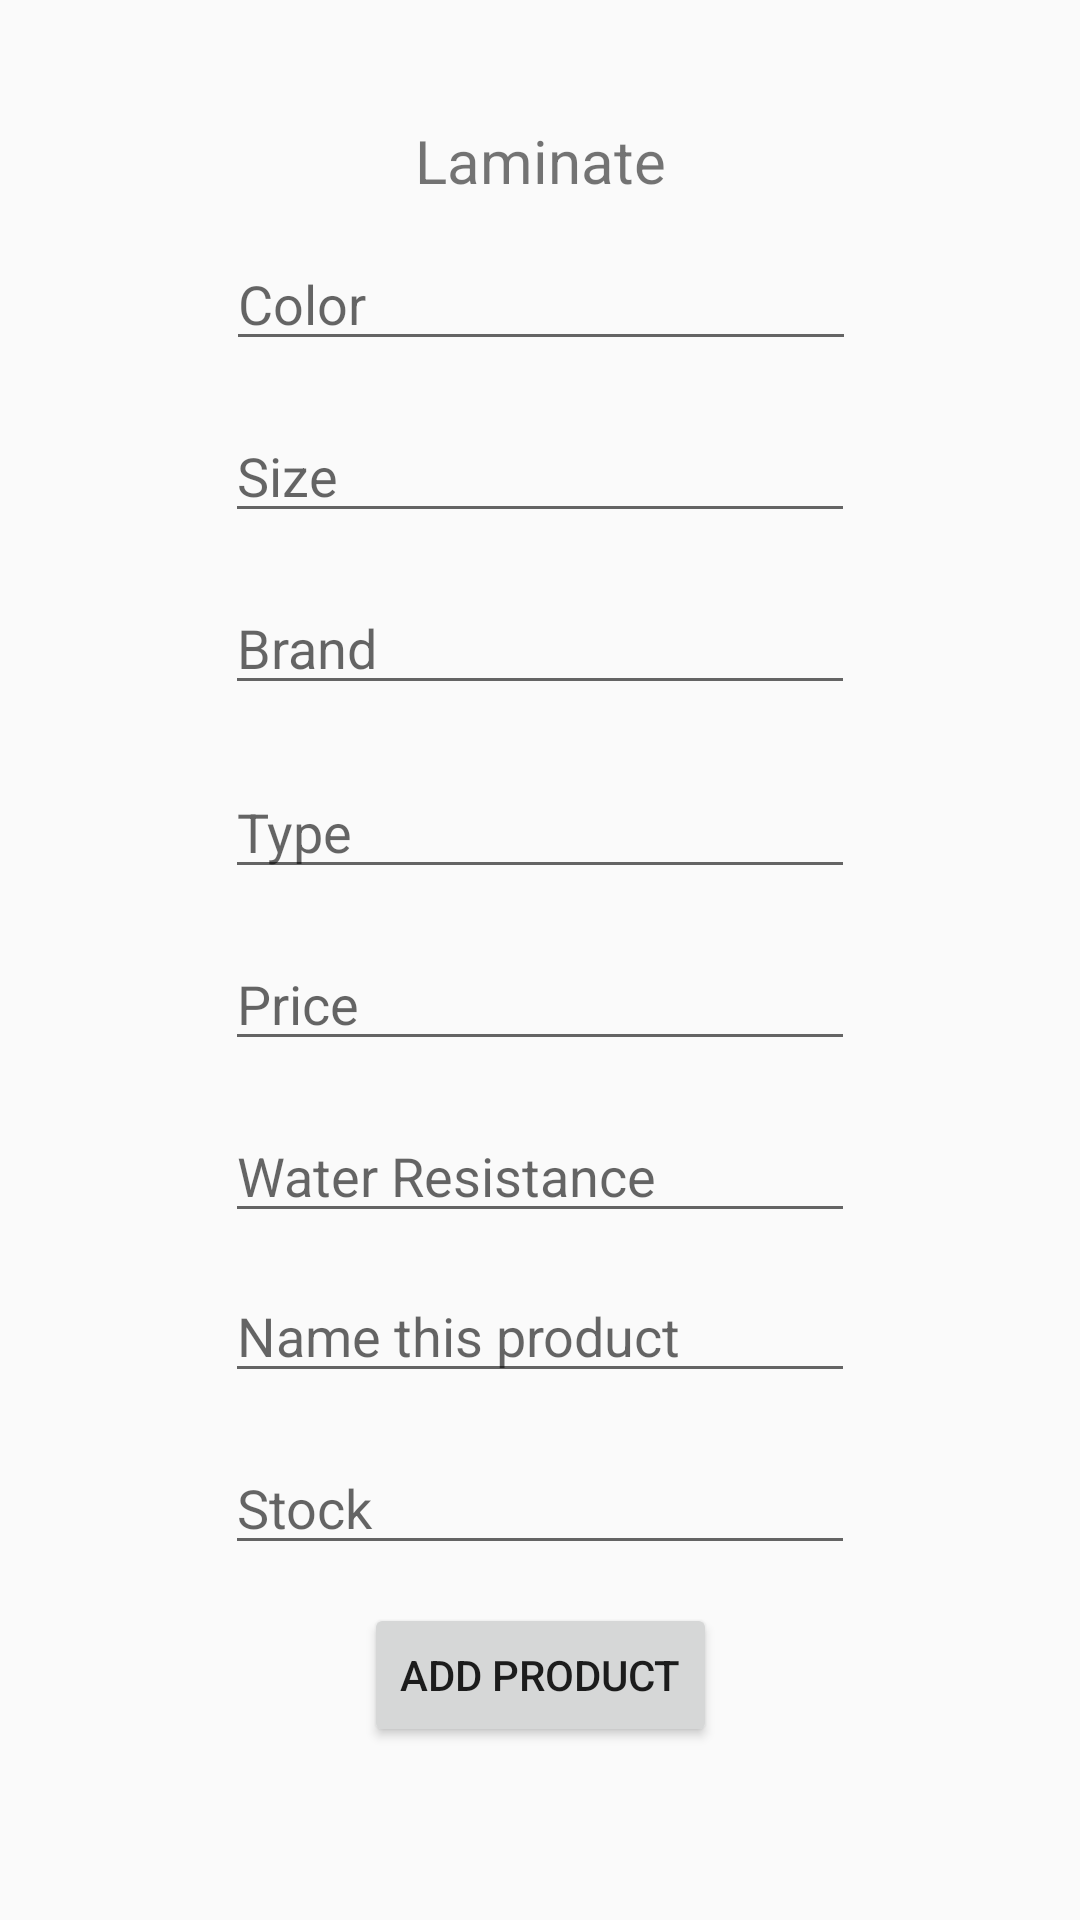

Write the Android layout XML for this screen, with the resource values it uses.
<!-- AndroidManifest.xml: application theme Theme.FIM -->
<!-- res/layout/activity_add_laminate_details.xml -->
<?xml version="1.0" encoding="utf-8"?>
<androidx.constraintlayout.widget.ConstraintLayout xmlns:android="http://schemas.android.com/apk/res/android"
    xmlns:app="http://schemas.android.com/apk/res-auto"
    xmlns:tools="http://schemas.android.com/tools"
    android:layout_width="match_parent"
    android:layout_height="match_parent"
    tools:context=".AddLaminateDetails">

    <EditText
        android:id="@+id/laminateColor"
        android:layout_width="wrap_content"
        android:layout_height="wrap_content"
        android:layout_marginTop="12dp"
        android:ems="10"
        android:hint="Color"
        android:inputType="textPersonName"
        app:layout_constraintEnd_toEndOf="parent"
        app:layout_constraintHorizontal_bias="0.502"
        app:layout_constraintStart_toStartOf="parent"
        app:layout_constraintTop_toBottomOf="@+id/textView9_laminate" />

    <EditText
        android:id="@+id/laminateSize"
        android:layout_width="wrap_content"
        android:layout_height="wrap_content"
        android:layout_marginTop="16dp"
        android:ems="10"
        android:hint="Size"
        android:inputType="number"
        app:layout_constraintEnd_toEndOf="parent"
        app:layout_constraintStart_toStartOf="parent"
        app:layout_constraintTop_toBottomOf="@+id/laminateColor" />

    <EditText
        android:id="@+id/laminateBrand"
        android:layout_width="wrap_content"
        android:layout_height="wrap_content"
        android:layout_marginTop="16dp"
        android:ems="10"
        android:hint="Brand"
        android:inputType="textPersonName"
        app:layout_constraintEnd_toEndOf="parent"
        app:layout_constraintStart_toStartOf="parent"
        app:layout_constraintTop_toBottomOf="@+id/laminateSize" />

    <EditText
        android:id="@+id/laminateType"
        android:layout_width="wrap_content"
        android:layout_height="wrap_content"
        android:layout_marginTop="20dp"
        android:ems="10"
        android:hint="Type"
        android:inputType="textPersonName"
        app:layout_constraintEnd_toEndOf="parent"
        app:layout_constraintStart_toStartOf="parent"
        app:layout_constraintTop_toBottomOf="@+id/laminateBrand" />

    <EditText
        android:id="@+id/laminatePrice"
        android:layout_width="wrap_content"
        android:layout_height="wrap_content"
        android:layout_marginTop="16dp"
        android:ems="10"
        android:hint="Price"
        android:inputType="numberDecimal"
        app:layout_constraintEnd_toEndOf="parent"
        app:layout_constraintStart_toStartOf="parent"
        app:layout_constraintTop_toBottomOf="@+id/laminateType" />

    <EditText
        android:id="@+id/waterResistancelaminate"
        android:layout_width="wrap_content"
        android:layout_height="wrap_content"
        android:layout_marginTop="16dp"
        android:ems="10"
        android:hint="Water Resistance"
        android:inputType="textPersonName"
        app:layout_constraintEnd_toEndOf="parent"
        app:layout_constraintStart_toStartOf="parent"
        app:layout_constraintTop_toBottomOf="@+id/laminatePrice" />

    <EditText
        android:id="@+id/laminateproductName"
        android:layout_width="wrap_content"
        android:layout_height="wrap_content"
        android:layout_marginTop="12dp"
        android:ems="10"
        android:hint="Name this product"
        android:inputType="textPersonName"
        app:layout_constraintEnd_toEndOf="parent"
        app:layout_constraintStart_toStartOf="parent"
        app:layout_constraintTop_toBottomOf="@+id/waterResistancelaminate" />

    <Button
        android:id="@+id/addlaminateButton"
        android:layout_width="wrap_content"
        android:layout_height="wrap_content"
        android:layout_marginTop="12dp"
        android:text="add product"
        app:layout_constraintBottom_toBottomOf="parent"
        app:layout_constraintEnd_toEndOf="parent"
        app:layout_constraintStart_toStartOf="parent"
        app:layout_constraintTop_toBottomOf="@+id/laminateStock"
        app:layout_constraintVertical_bias="0.01" />

    <EditText
        android:id="@+id/laminateStock"
        android:layout_width="wrap_content"
        android:layout_height="wrap_content"
        android:layout_marginTop="16dp"
        android:ems="10"
        android:hint="Stock"
        android:inputType="number"
        app:layout_constraintEnd_toEndOf="parent"
        app:layout_constraintStart_toStartOf="parent"
        app:layout_constraintTop_toBottomOf="@+id/laminateproductName" />

    <TextView
        android:id="@+id/textView9_laminate"
        android:layout_width="wrap_content"
        android:layout_height="wrap_content"
        android:layout_marginTop="40dp"
        android:text="Laminate"
        android:textSize="20sp"
        app:layout_constraintEnd_toEndOf="parent"
        app:layout_constraintStart_toStartOf="parent"
        app:layout_constraintTop_toTopOf="parent"
        tools:text="Laminate" />

</androidx.constraintlayout.widget.ConstraintLayout>
<!-- resources referenced by this layout -->
<resources>
  <style name="Theme.FIM" parent="Theme.AppCompat.Light.NoActionBar">
          
          <item name="colorPrimary">@color/purple_500</item>
          <item name="colorPrimaryVariant">@color/purple_700</item>
          <item name="colorOnPrimary">@color/white</item>
          
          <item name="colorSecondary">@color/teal_200</item>
          <item name="colorSecondaryVariant">@color/teal_700</item>
          <item name="colorOnSecondary">@color/black</item>
          
          <item name="android:statusBarColor">?attr/colorPrimaryVariant</item>
          
      </style>
  <color name="purple_500">#FF6200EE</color>
  <color name="purple_700">#FF3700B3</color>
  <color name="white">#FFFFFFFF</color>
  <color name="teal_200">#FF03DAC5</color>
  <color name="teal_700">#FF018786</color>
  <color name="black">#FF000000</color>
</resources>
